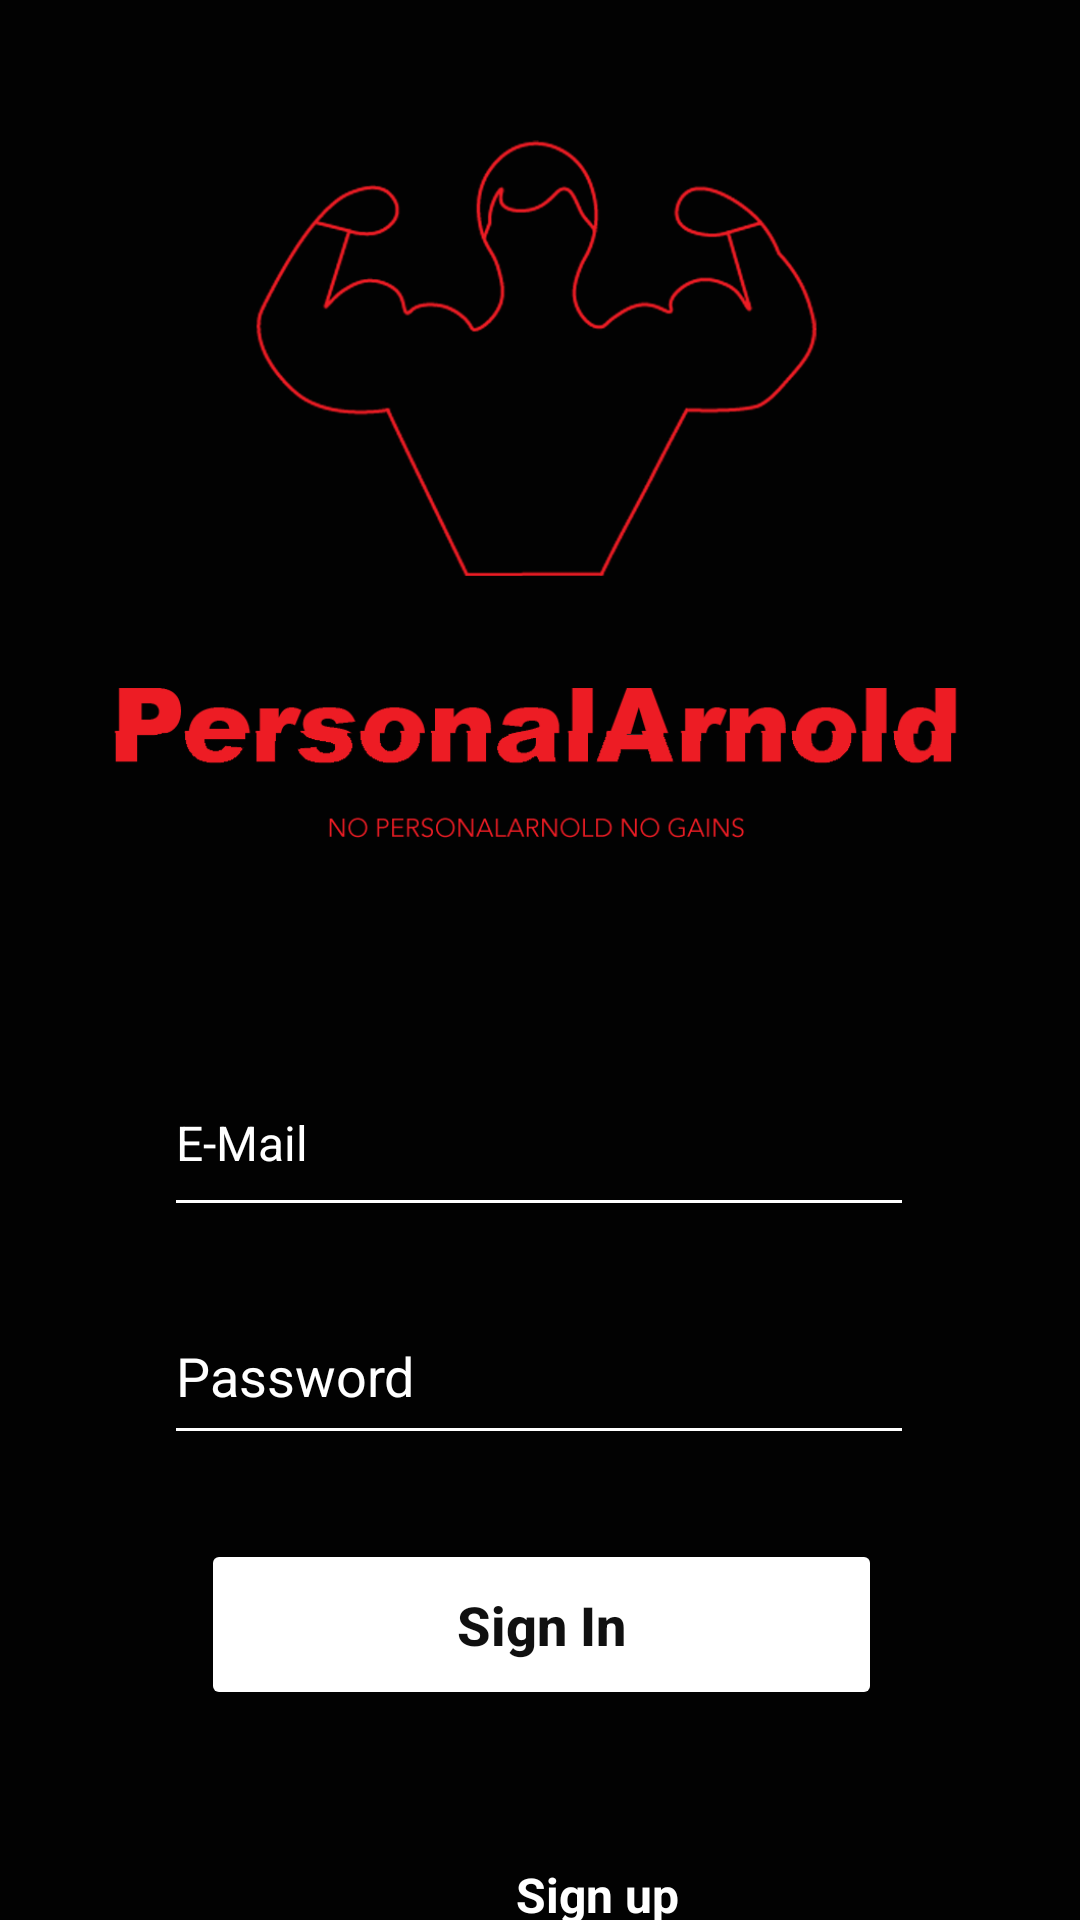

This screen was rendered from an Android layout file. Write that file and the resources it references.
<!-- AndroidManifest.xml: application theme Theme.AppCompat.NoActionBar -->
<!-- res/layout/activity_loading.xml -->
<?xml version="1.0" encoding="utf-8"?>
<androidx.constraintlayout.widget.ConstraintLayout xmlns:android="http://schemas.android.com/apk/res/android"
    xmlns:app="http://schemas.android.com/apk/res-auto"
    xmlns:tools="http://schemas.android.com/tools"
    android:layout_width="match_parent"
    android:layout_height="match_parent"
    android:background="#020202"
    tools:context=".Loadingscreen" >

    <EditText
        android:id="@+id/txt_email"
        android:layout_width="250dp"
        android:layout_height="59dp"
        android:layout_marginStart="80dp"
        android:layout_marginTop="350dp"
        android:layout_marginEnd="81dp"
        android:backgroundTint="#FFFFFF"
        android:ems="10"
        android:hint="E-Mail"
        android:textSize="16sp"
        android:inputType="textEmailAddress"
        android:textColor="#FFFFFF"
        android:textColorHint="#FFFFFF"
        app:layout_constraintBottom_toTopOf="@+id/txt_password"
        app:layout_constraintEnd_toEndOf="parent"
        app:layout_constraintStart_toStartOf="parent"
        app:layout_constraintTop_toTopOf="parent" />

    <EditText
        android:id="@+id/txt_password"
        android:layout_width="250dp"
        android:layout_height="56dp"
        android:layout_marginStart="80dp"
        android:layout_marginTop="20dp"
        android:layout_marginEnd="81dp"
        android:layout_marginBottom="28dp"
        android:backgroundTint="#FFFFFF"
        android:ems="10"
        android:hint="Password"
        android:inputType="textPassword"
        android:textColor="#FFFFFF"
        android:textColorHint="#FFFFFF"
        app:layout_constraintBottom_toTopOf="@+id/btn_signIn"
        app:layout_constraintEnd_toEndOf="parent"
        app:layout_constraintStart_toStartOf="parent"
        app:layout_constraintTop_toBottomOf="@+id/txt_email" />

    <Button
        android:id="@+id/btn_signIn"
        android:layout_width="227dp"
        android:layout_height="57dp"
        android:layout_marginStart="131dp"
        android:layout_marginEnd="132dp"
        android:layout_marginBottom="170dp"
        android:autoText="false"
        android:backgroundTint="#FFFFFF"
        android:text="Sign In"
        android:textAllCaps="false"
        android:textColor="#101010"
        android:textSize="18sp"
        android:textStyle="bold"
        app:layout_constraintBottom_toTopOf="@+id/textView"
        app:layout_constraintEnd_toEndOf="parent"
        app:layout_constraintHorizontal_bias="0.493"
        app:layout_constraintStart_toStartOf="parent"
        app:layout_constraintTop_toBottomOf="@+id/txt_password" />

    <TextView
        android:id="@+id/textView"
        android:layout_width="103dp"
        android:layout_height="22dp"
        android:layout_marginStart="120dp"
        android:layout_marginTop="-80dp"
        android:layout_marginEnd="181dp"
        android:text="No Account?"
        android:textColor="#FFFFFF"
        android:textSize="16sp"
        app:layout_constraintBottom_toTopOf="@+id/btn_SignUp"
        app:layout_constraintEnd_toEndOf="parent"
        app:layout_constraintHorizontal_bias="1.0"
        app:layout_constraintStart_toStartOf="parent"
        app:layout_constraintTop_toBottomOf="@+id/btn_signIn" />

    <ImageView
        android:id="@+id/imageView3"
        android:layout_width="464dp"
        android:layout_height="340dp"
        android:layout_marginTop="8dp"
        app:layout_constraintEnd_toEndOf="parent"
        app:layout_constraintHorizontal_bias="0.516"
        app:layout_constraintStart_toStartOf="parent"
        app:layout_constraintTop_toTopOf="parent"
        app:srcCompat="@drawable/personalarnoldlogotransperent" />

    <TextView
        android:id="@+id/btn_SignUp"
        android:layout_width="180dp"
        android:layout_height="55dp"
        android:layout_marginStart="50dp"
        android:layout_marginTop="116dp"
        android:layout_marginEnd="65dp"
        android:layout_marginBottom="30dp"
        android:onClick="onSignUp"
        android:text="Sign up"
        android:textColor="#FFFFFF"
        android:textSize="16sp"
        android:textStyle="bold"
        app:layout_constraintBottom_toBottomOf="parent"
        app:layout_constraintEnd_toEndOf="parent"
        app:layout_constraintStart_toEndOf="@+id/textView"
        app:layout_constraintTop_toBottomOf="@+id/btn_signIn" />

</androidx.constraintlayout.widget.ConstraintLayout>
<!-- resources referenced by this layout -->
<resources>
  <!-- drawable personalarnoldlogotransperent: png bitmap (drawable, 54444 bytes) -->
</resources>
